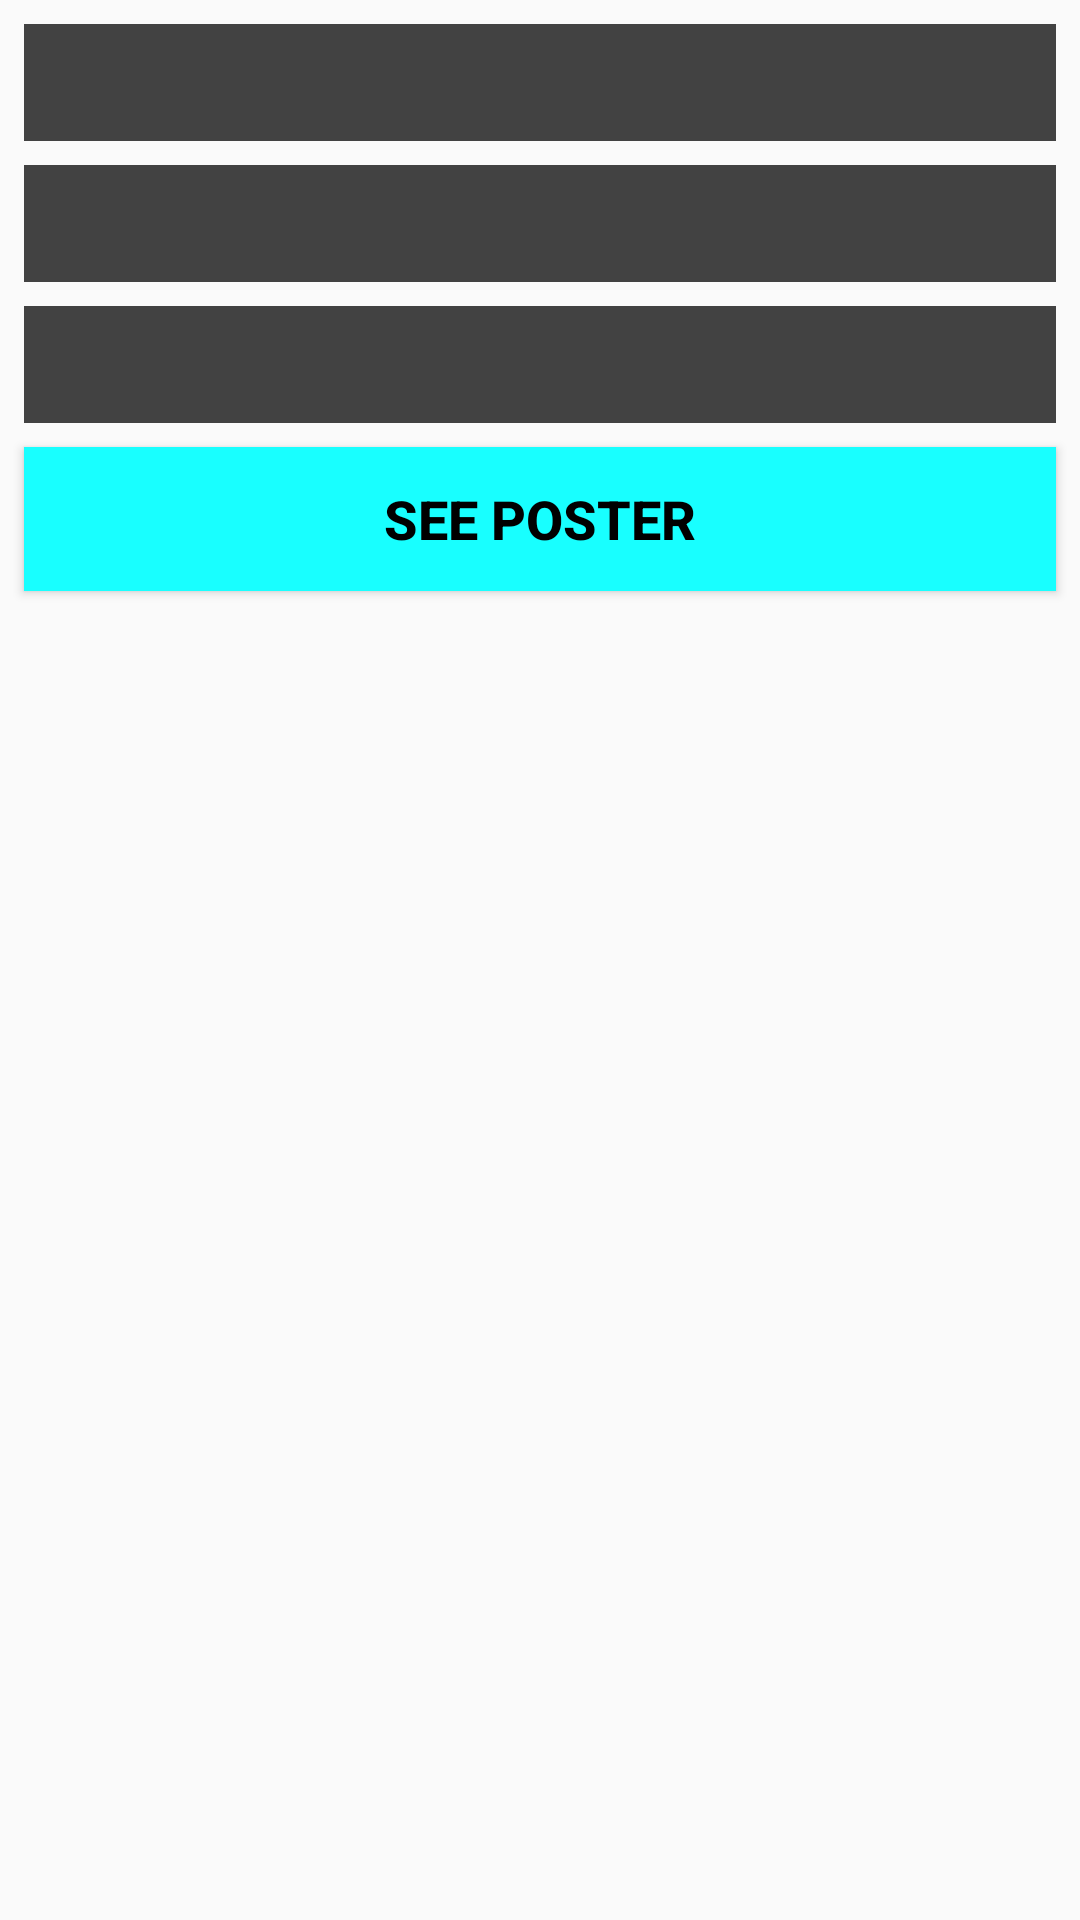

Reconstruct the res/layout file that produces this screen, plus the resources it refers to.
<!-- AndroidManifest.xml: application theme MyMaterialTheme -->
<!-- res/layout/activity_detail_data_layout.xml -->
<?xml version="1.0" encoding="utf-8"?>
<android.support.constraint.ConstraintLayout
    xmlns:android="http://schemas.android.com/apk/res/android"
    android:layout_width="match_parent"
    android:layout_height="match_parent"
    xmlns:tools="http://schemas.android.com/tools"
    xmlns:app="http://schemas.android.com/apk/res-auto">

    <TextView
        android:id="@+id/release_date"
        style="@style/DetailInfo"
        android:layout_marginStart="8dp"
        android:layout_marginTop="8dp"
        android:layout_marginEnd="8dp"
        app:layout_constraintTop_toTopOf="parent"
        app:layout_constraintEnd_toEndOf="parent"
        app:layout_constraintStart_toStartOf="parent"
        tools:text="Release date : " />

    <TextView
        android:id="@+id/popularity"
        style="@style/DetailInfo"
        android:layout_marginStart="8dp"
        android:layout_marginTop="8dp"
        android:layout_marginEnd="8dp"
        app:layout_constraintEnd_toEndOf="parent"
        app:layout_constraintStart_toStartOf="parent"
        app:layout_constraintTop_toBottomOf="@id/release_date"
        tools:text="Popularity : " />

    <TextView
        android:id="@+id/rating"
        style="@style/DetailInfo"
        android:layout_marginStart="8dp"
        android:layout_marginTop="8dp"
        android:layout_marginEnd="8dp"
        app:layout_constraintEnd_toEndOf="parent"
        app:layout_constraintStart_toStartOf="parent"
        app:layout_constraintTop_toBottomOf="@+id/popularity"
        tools:text="Overal Rating : " />

    <Button
        android:id="@+id/btnBuy"
        style="@style/DetailInfo"
        android:layout_marginStart="8dp"
        android:layout_marginTop="8dp"
        android:layout_marginEnd="8dp"
        android:layout_marginBottom="8dp"
        android:background="@color/colorAccent"
        android:text="@string/see_poster"
        android:textColor="@android:color/black"
        android:textSize="18sp"
        android:textStyle="bold"
        app:layout_constraintBottom_toBottomOf="parent"
        app:layout_constraintEnd_toEndOf="parent"
        app:layout_constraintHorizontal_bias="0.0"
        app:layout_constraintStart_toStartOf="parent"
        app:layout_constraintTop_toBottomOf="@+id/rating"
        app:layout_constraintVertical_bias="0.0" />

</android.support.constraint.ConstraintLayout>
<!-- resources referenced by this layout -->
<resources>
  <color name="colorAccent">#18FFFF</color>
  <string name="see_poster">See Poster</string>
  <style name="DetailInfo">
          <item name="android:layout_width">match_parent</item>
          <item name="android:layout_height">wrap_content</item>
          <item name="android:background">#424242</item>
          <item name="android:layout_marginTop">@dimen/activity_vertical_margin</item>
          <item name="android:textColor">@android:color/white</item>
          <item name="android:padding">10dp</item>
      </style>
  <style name="MyMaterialTheme" parent="MyMaterialTheme.Base">
  
      </style>
  <dimen name="activity_vertical_margin">16dp</dimen>
  <style name="MyMaterialTheme.Base" parent="Theme.AppCompat.Light.DarkActionBar">
          
          <item name="windowNoTitle">true</item>
          <item name="windowActionBar">false</item>
          <item name="colorPrimary">@color/colorPrimary</item>
          <item name="colorPrimaryDark">@color/colorPrimaryDark</item>
          <item name="colorAccent">@color/colorAccent</item>
          <item name="android:textColor">@android:color/white</item>
          <item name="android:itemBackground">#424242</item>
          <item name="android:textColorSecondary">@android:color/darker_gray</item>
      </style>
  <color name="colorPrimary">#454545</color>
  <color name="colorPrimaryDark">#000000</color>
</resources>
